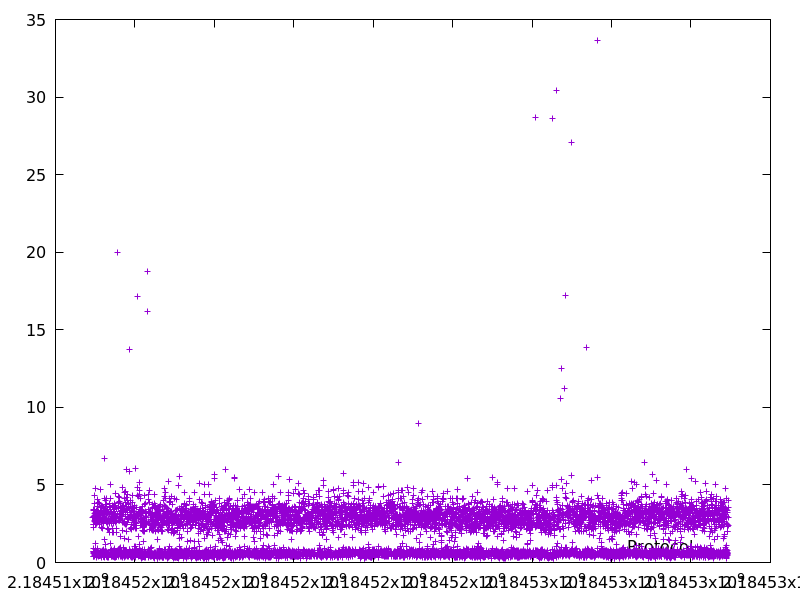

The table this chart was drawn from, first rows:
2184514942.6626782, 2.928185
2184514946, 2.992
2184514948, 2.456
2184514952, 3.373
2184514955, 3.453
2184514958, 2.27
2184514960, 2.473
2184514961, 0.7325
2184514961, 0.418
2184514962, 0.6858
2184514963, 0.6446
2184514963, 0.5987
2184514964, 0.4039
2184514967, 2.933
2184514968, 0.896
2184514971, 2.648
2184514975, 4.347
2184514976, 0.568
2184514978, 2.746
2184514979, 0.4335
2184514979, 0.4194
2184514982, 3.155
2184514986, 3.065
2184514986, 0.6948
2184514987, 0.4954
2184514991, 3.829
2184514994, 3.42
2184514995, 0.6852
2184514996, 1.204
2184515001, 4.763
2184515002, 0.8667
2184515003, 0.6576
2184515003, 0.5605
2184515006, 2.441
2184515008, 2.609
2184515011, 2.704
2184515014, 3.243
2184515018, 3.063
2184515021, 3.355
2184515024, 2.902
2184515024, 0.5575
2184515025, 0.4533
2184515028, 2.539
2184515028, 0.5037
2184515029, 0.466
2184515029, 0.6362
2184515030, 0.5273
2184515031, 0.5679
2184515033, 2.585
2184515036, 3.262
2184515037, 0.679
2184515038, 0.5842
2184515040, 2.503
2184515041, 0.6372
2184515042, 0.6999
2184515042, 0.5724
2184515043, 0.3495
2184515043, 0.4639
2184515044, 0.3626
2184515044, 0.5439
2184515045, 0.5829
... 8,459 more rows
